pico-8 play session: hold → + tap 🅾

[t = 6 s] hold → ~6s, tap 🅾 ~10×
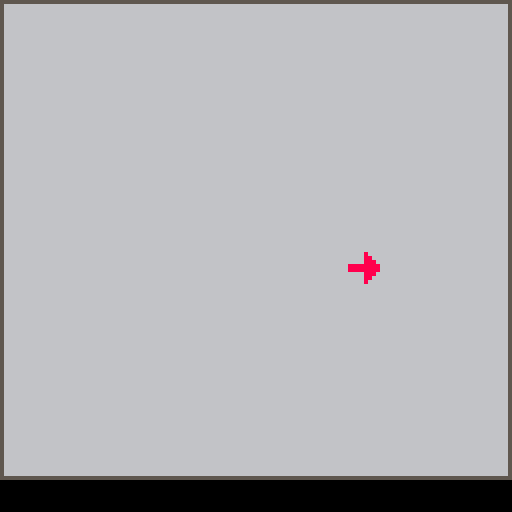
[t = 8 s] hold → ~8s, tap 🅾 ~14×
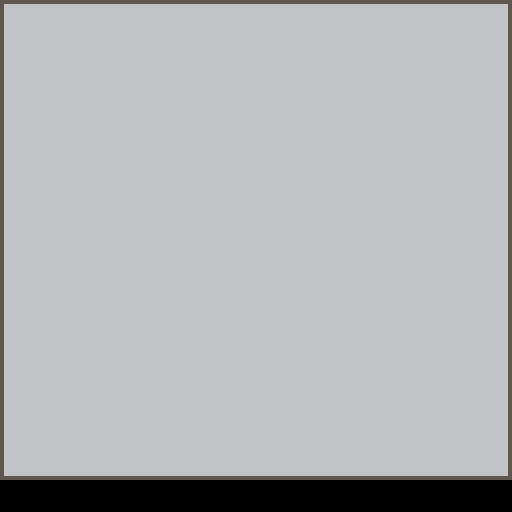

pico-8 cartridge
version 42
__lua__
--gameplay functions--

function game_init()
	p1={}
	p2={}
	
	p1.sp=1
	p1.x=63
	p1.y=63
	p1.hflip=false
	p1.spd=1
	p1.atimer=0
	
end


function game_update()
	if (btn(⬅️)) p1.x-=p1.spd p1.sp=3 p1.hflip=true
	if (btn(➡️)) p1.x+=p1.spd p1.sp=3 p1.hflip=false
	if (btn(⬆️)) p1.y-=p1.spd p1.sp=5 p1.hflip=false
	if (btn(⬇️)) p1.y+=p1.spd p1.sp=1 p1.hflip=false
	
	if p1.atimer>10 then
		if p1.sp%2==1 then
			p1.sp+=1
		else
			p1.sp-=1
		end
		p1.atimer=0
	end
	
	p1.atimer+=1
end

function game_draw()
	cls()
	map()
	spr(p1.sp,p1.x,p1.y,1,1,p1.hflip)
end
-->8
--main menu functions--

function menu_init()
	logo={}
	
	logo.x=24
	logo.y=0.2
	logo.spd=0.01
	logo.amp=3
	
	
	button_color=7
	button_timer=0
end


function menu_update()

	if button_timer>20 then
		if button_color==7 then
			button_color=0
		else
			button_color=7
		end
		
		button_timer=0
	end
	
	button_timer+=1
	
	logo.y+=logo.spd
	
	if btnp(❎) or btnp(🅾️) then
		scene=2
	end
	
end


function menu_draw()
	cls()
	map(16)
	spr(19,24,(sin(logo.y)*logo.amp)+30,10,4)
	
	print("press any button",30,80,button_color)
	
	print("by tom sybert      hackumbc 2024",0,120,7)
end
-->8
--main functions--
function _init()
	scene=1
	
	menu_init()
	game_init()
end

function _update()
	if scene==1 then
		menu_update()
	elseif scene==2 then
		game_update()
	end
end

function _draw()
	if scene==1 then
		menu_draw()
	elseif scene==2 then
		game_draw()
	end
end
__gfx__
00000000000880000009900000008000000090000008800000099000000bb000000220000000b00000002000000bb00000022000000000000000000000000000
00000000000880000009900000008800000099000088880000999900000bb000000220000000bb000000220000bbbb0000222200000000000000000000000000
00700700000880000009900000008880000099900888888009999990000bb000000220000000bbb0000022200bbbbbb002222220000000000000000000000000
00077000000880000009900088888888999999998888888899999999000bb00000022000bbbbbbbb22222222bbbbbbbb22222222000000000000000000000000
00077000888888889999999988888888999999990008800000099000bbbbbbbb22222222bbbbbbbb22222222000bb00000022000000000000000000000000000
007007000888888009999990000088800000999000088000000990000bbbbbb0022222200000bbb000002220000bb00000022000000000000000000000000000
0000000000888800009999000000880000009900000880000009900000bbbb00002222000000bb0000002200000bb00000022000000000000000000000000000
00000000000880000009900000008000000090000008800000099000000bb000000220000000b00000002000000bb00000022000000000000000000000000000
55555555555555555555555500000000000055555550000055555555555550000000000055555555000000005555555000000000000000000000000000000000
56666666666666666666666505555555555555555555500555555555555555500000000555555555500000055555555555550000000000000000000000000000
56666666666666666666666555555555555555555555550555555555555555550000000555555555550000055555555555555500000070000000000000000000
56666666666666666666666555555555555557777755555555777777777755555000005555777775550000055577775555555550000007000000000000000000
56666666666666666666666555577777777777777777555555777777777777555000005557777775555000055577777777755550000000700000000000000000
56666666666666666666666555577777777777777777555555777755555777555500005557777777555000055577755557775555000007000000000000000000
56666666666666666666666555577777777777777777555555777555555577755500005557775777555000055577555555777555000070000000000000000000
56666666666666666666666555577777777777777777555555777755555777555500055557755577555000055577755557775555000000000000000000000000
56666666666666666666666555555557777775555555555555777775577777755000055577755577555000055577777777755550000000000000000000000000
56666666666666666666666555555555777755555555555555777777777777750000055577755577555500055577777775555500000000000000000000000000
56666666666666666666666505555555777755555555550555777777777777755000055577775777755500055577755555555000000000000000000000000000
56666666666666666666666500000555777755500000000555777555555777555500055577777777755500055577555555550000000000000000000000000000
56666666666666666666666500000555777755500000000555777555555557755550055577777777755500055577555555000000000000000000000000000000
56666666666666666666666500000555777755500000000555577755555555775550555777755777755500055577555000000000000000000000000000000000
56666666666666666666666500000555777755500000000055577755500555775550555777555577755550055577555000000000000000000000000000000000
56666666666666666666666500000555777755500000000055577755500555775550555777555557775550055577555000000000000000000000000000000000
56666666666666666666666500000555777755500000000055577755500555775550555775555557775550055577555000000000000000000000000000000000
56666666666666666666666500000555777755500000000055577755500555775550555775555557775550055577555000000000000000000000000000000000
56666666666666666666666500000555777755500000000055577755500555775555555755555555775550055577555000000000000000000000000000000000
56666666666666666666666500000555777755500000000055577755500555775555557755500555775555055575555000000000000000000000000000000000
56666666666666666666666500000555777755500000000055577755500555775555557755500555577555055575550000000000000000000000000000000000
56666666666666666666666500000555555555500000000055555755500555575555557755500055557555055575550000000000000000000000000000000000
56666666666666666666666500000055555555500000000055555555500555555555557755500005557555555555550000000000000000000000000000000000
55555555555555555555555500000005555555000000000005555555000055555555555555500000555555555555550000000000000000000000000000000000
00000000000000000000000000000000000000000000000000505550000000555055555555000000055555505555500000000000000000000000000000000000
__map__
1011111111111111111111111111111200000000000000000000000000000000000000000000000000000000000000000000000000000000000000000000000000000000000000000000000000000000000000000000000000000000000000000000000000000000000000000000000000000000000000000000000000000000
2021212121212121212121212121212200000000000000000000000000000000000000000000000000000000000000000000000000000000000000000000000000000000000000000000000000000000000000000000000000000000000000000000000000000000000000000000000000000000000000000000000000000000
2021212121212121212121212121212200000000000000000000000000000000000000000000000000000000000000000000000000000000000000000000000000000000000000000000000000000000000000000000000000000000000000000000000000000000000000000000000000000000000000000000000000000000
2021212121212121212121212121212200000000000000000000000000000000000000000000000000000000000000000000000000000000000000000000000000000000000000000000000000000000000000000000000000000000000000000000000000000000000000000000000000000000000000000000000000000000
2021212121212121212121212121212200000000000000000000000000000000000000000000000000000000000000000000000000000000000000000000000000000000000000000000000000000000000000000000000000000000000000000000000000000000000000000000000000000000000000000000000000000000
2021212121212121212121212121212200000000000000000000000000000000000000000000000000000000000000000000000000000000000000000000000000000000000000000000000000000000000000000000000000000000000000000000000000000000000000000000000000000000000000000000000000000000
2021212121212121212121212121212200000000000000000000000000000000000000000000000000000000000000000000000000000000000000000000000000000000000000000000000000000000000000000000000000000000000000000000000000000000000000000000000000000000000000000000000000000000
2021212121212121212121212121212200000000000000000000000000000000000000000000000000000000000000000000000000000000000000000000000000000000000000000000000000000000000000000000000000000000000000000000000000000000000000000000000000000000000000000000000000000000
2021212121212121212121212121212200000000000000000000000000000000000000000000000000000000000000000000000000000000000000000000000000000000000000000000000000000000000000000000000000000000000000000000000000000000000000000000000000000000000000000000000000000000
2021212121212121212121212121212200000000000000000000000000000000000000000000000000000000000000000000000000000000000000000000000000000000000000000000000000000000000000000000000000000000000000000000000000000000000000000000000000000000000000000000000000000000
2021212121212121212121212121212200000000000000000000000000000000000000000000000000000000000000000000000000000000000000000000000000000000000000000000000000000000000000000000000000000000000000000000000000000000000000000000000000000000000000000000000000000000
2021212121212121212121212121212200000000000000000000000000000000000000000000000000000000000000000000000000000000000000000000000000000000000000000000000000000000000000000000000000000000000000000000000000000000000000000000000000000000000000000000000000000000
2021212121212121212121212121212200000000000000000000000000000000000000000000000000000000000000000000000000000000000000000000000000000000000000000000000000000000000000000000000000000000000000000000000000000000000000000000000000000000000000000000000000000000
2021212121212121212121212121212200000000000000000000000000000000000000000000000000000000000000000000000000000000000000000000000000000000000000000000000000000000000000000000000000000000000000000000000000000000000000000000000000000000000000000000000000000000
3031313131313131313131313131313200000000000000000000000000000000000000000000000000000000000000000000000000000000000000000000000000000000000000000000000000000000000000000000000000000000000000000000000000000000000000000000000000000000000000000000000000000000
